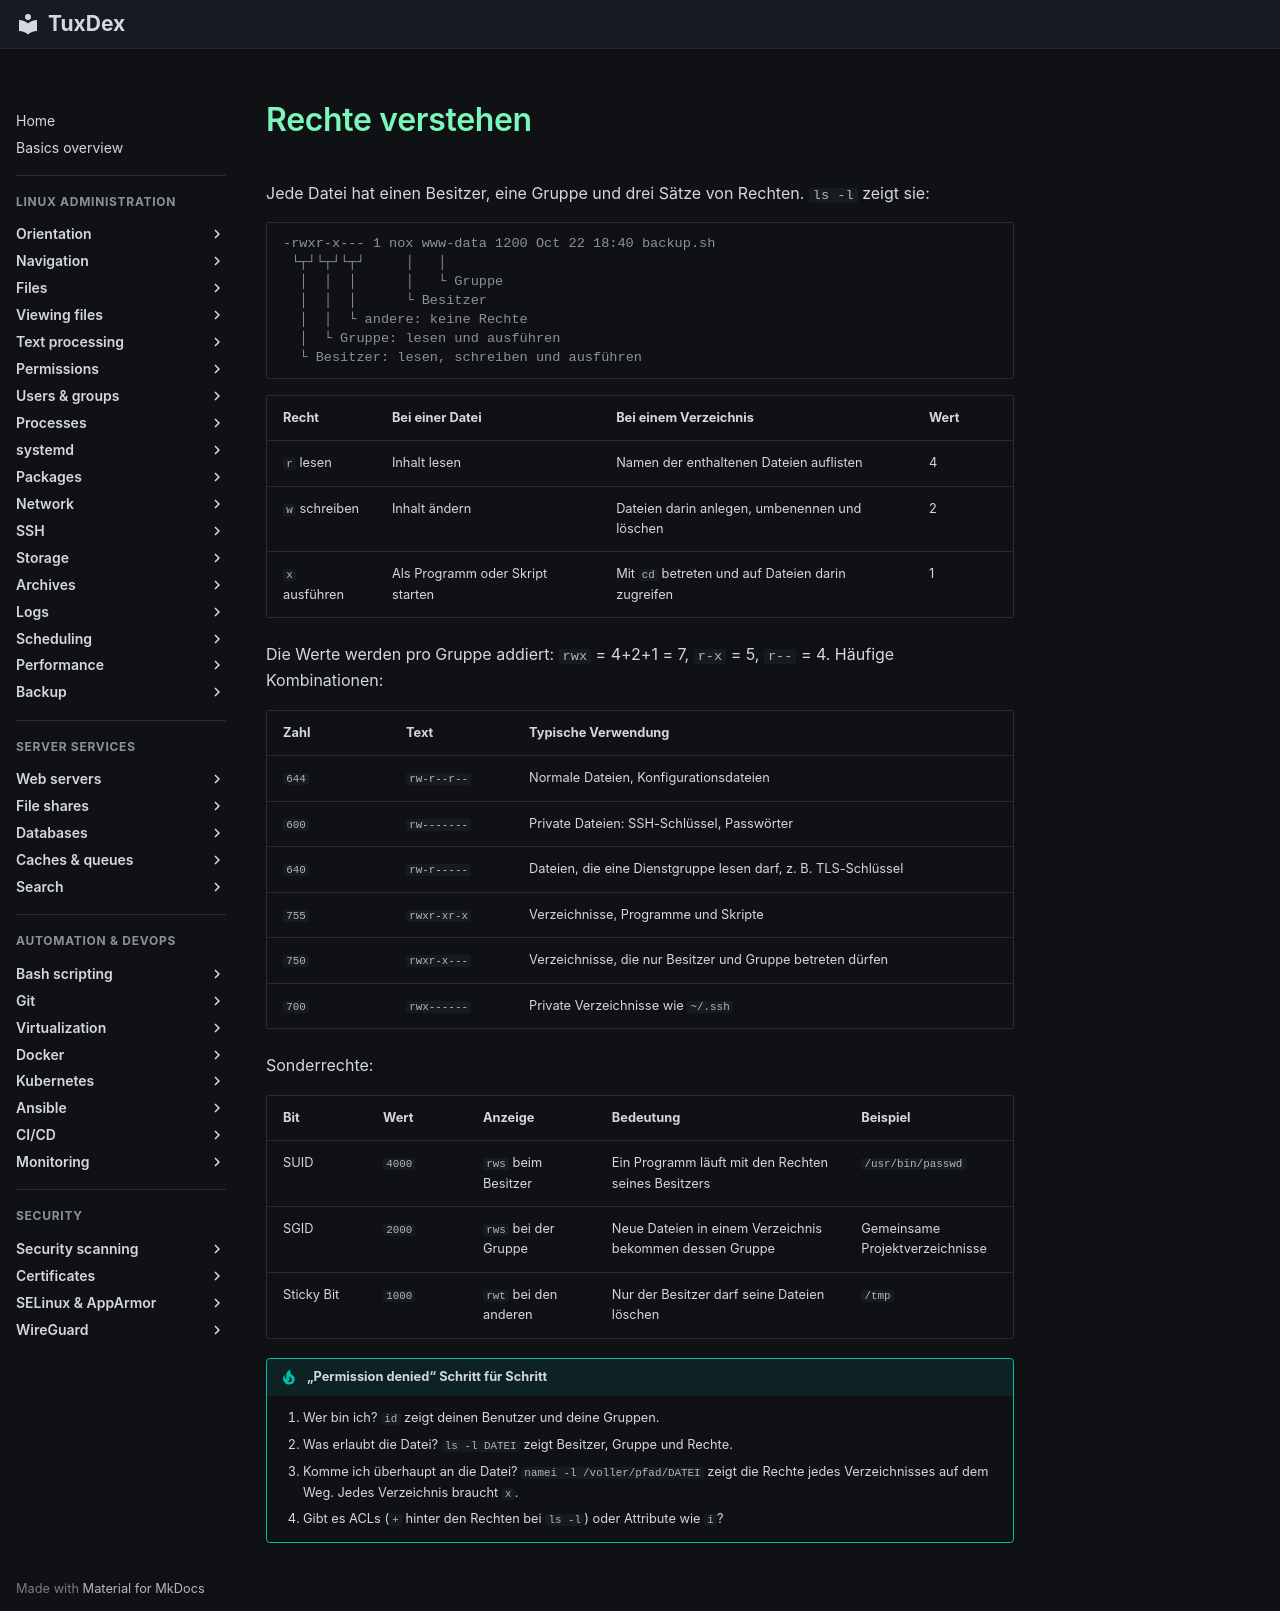

repository: Noxisan/tuxcodex · page: 06-permissions/basics.de/index.html · generator: mkdocs

# Rechte verstehen

Jede Datei hat einen Besitzer, eine Gruppe und drei Sätze von Rechten. `ls -l` zeigt sie:

```text
-rwxr-x--- 1 nox www-data 1200 Oct 22 18:40 backup.sh
 └┬┘└┬┘└┬┘     │   │
  │  │  │      │   └ Gruppe
  │  │  │      └ Besitzer
  │  │  └ andere: keine Rechte
  │  └ Gruppe: lesen und ausführen
  └ Besitzer: lesen, schreiben und ausführen
```

| Recht | Bei einer Datei | Bei einem Verzeichnis | Wert |
|-------|-----------------|-----------------------|------|
| `r` lesen | Inhalt lesen | Namen der enthaltenen Dateien auflisten | 4 |
| `w` schreiben | Inhalt ändern | Dateien darin anlegen, umbenennen und löschen | 2 |
| `x` ausführen | Als Programm oder Skript starten | Mit `cd` betreten und auf Dateien darin zugreifen | 1 |

Die Werte werden pro Gruppe addiert: `rwx` = 4+2+1 = 7, `r-x` = 5, `r--` = 4.
Häufige Kombinationen:

| Zahl | Text | Typische Verwendung |
|------|------|---------------------|
| `644` | `rw-r--r--` | Normale Dateien, Konfigurationsdateien |
| `600` | `rw-------` | Private Dateien: SSH-Schlüssel, Passwörter |
| `640` | `rw-r-----` | Dateien, die eine Dienstgruppe lesen darf, z. B. TLS-Schlüssel |
| `755` | `rwxr-xr-x` | Verzeichnisse, Programme und Skripte |
| `750` | `rwxr-x---` | Verzeichnisse, die nur Besitzer und Gruppe betreten dürfen |
| `700` | `rwx------` | Private Verzeichnisse wie `~/.ssh` |

Sonderrechte:

| Bit | Wert | Anzeige | Bedeutung | Beispiel |
|-----|------|---------|-----------|----------|
| SUID | `4000` | `rws` beim Besitzer | Ein Programm läuft mit den Rechten seines Besitzers | `/usr/bin/passwd` |
| SGID | `2000` | `rws` bei der Gruppe | Neue Dateien in einem Verzeichnis bekommen dessen Gruppe | Gemeinsame Projektverzeichnisse |
| Sticky Bit | `1000` | `rwt` bei den anderen | Nur der Besitzer darf seine Dateien löschen | `/tmp` |

!!! tip "„Permission denied“ Schritt für Schritt"
    1. Wer bin ich? `id` zeigt deinen Benutzer und deine Gruppen.
    2. Was erlaubt die Datei? `ls -l DATEI` zeigt Besitzer, Gruppe und Rechte.
    3. Komme ich überhaupt an die Datei? `namei -l /voller/pfad/DATEI` zeigt die Rechte
       jedes Verzeichnisses auf dem Weg. Jedes Verzeichnis braucht `x`.
    4. Gibt es ACLs (`+` hinter den Rechten bei `ls -l`) oder Attribute wie `i`?
